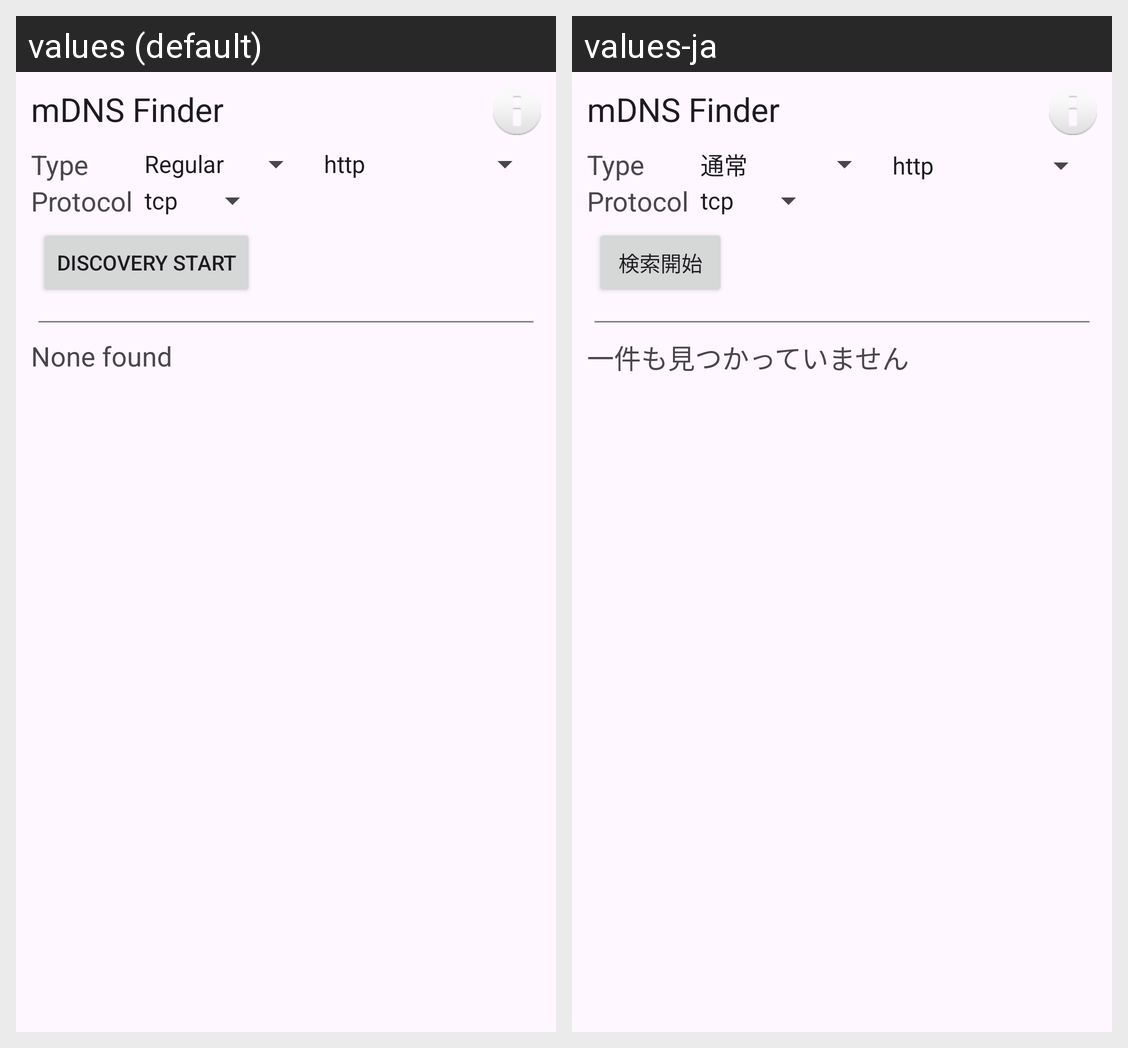

Here is an Android app screen in its default locale and in the app's own translations. Write out the translated-string differences for the strings that appear on this screen.
Android screen res/layout/activity_main.xml rendered under 2 locales, left to right: values (default), values-ja. Device: Nexus 5 (rendered at 1080×1920; each locale shown at half size, 540×960, under a caption strip naming it); theme Theme.MdnsFinder.
Strings drawn on this screen, with the default value and each locale's value (text and hints the layout hard-codes, and strings that could not be matched under every locale, appear in the picture but are not listed):

txt_type_title
  values: Type
  values-ja: Type  [not translated; the default value is used]

txt_protocol_title
  values: Protocol
  values-ja: Protocol  [not translated; the default value is used]

btn_start_discovery
  values: Discovery Start
  values-ja: 検索開始

txt_empty_message
  values: None found
  values-ja: 一件も見つかっていません
